Run: headless pygame with SDL's dummy video driver; simulated clock (each Clock.tick advances the game by its frame time, no real sleeping); random seed 0; keys injected as events and as key.get_pressed() state; no mouse input.
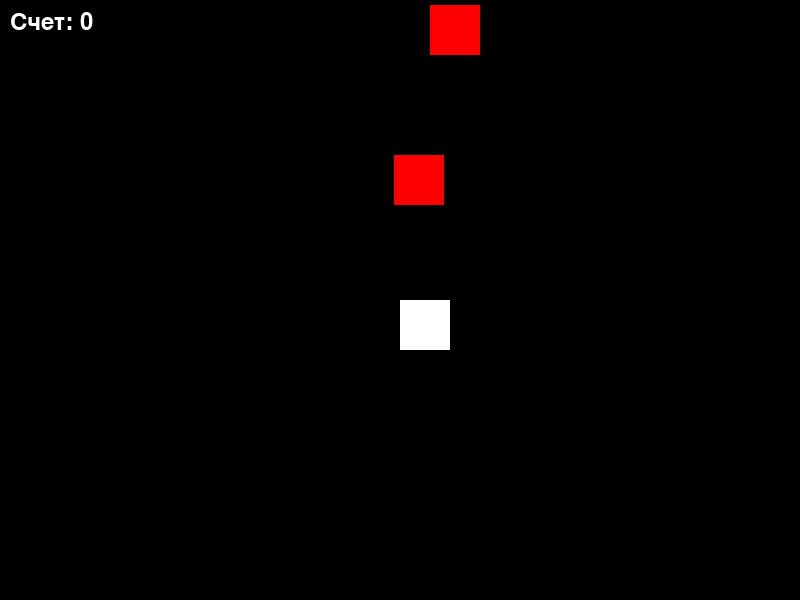
Frame 1 of 4 · flips 1–60 · no input
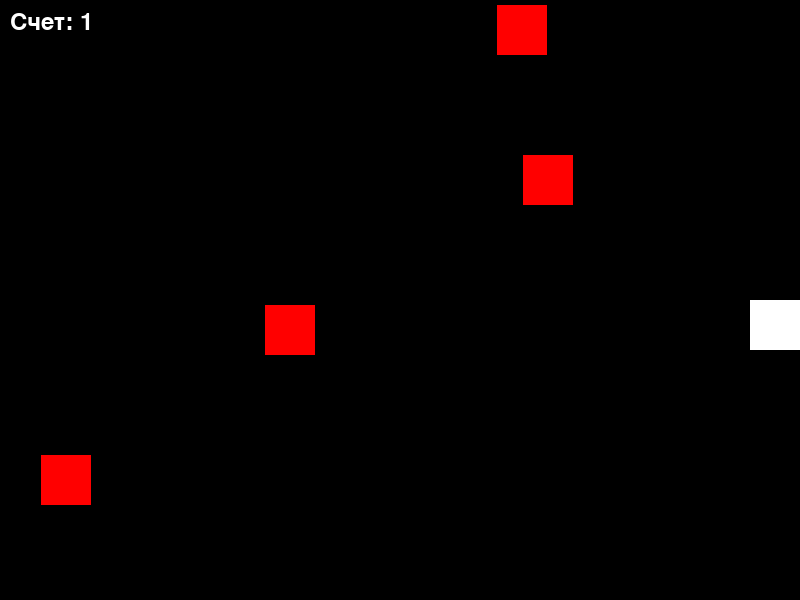
Frame 2 of 4 · flips 61–180 · tapped SPACE, RETURN · held RIGHT (→), D
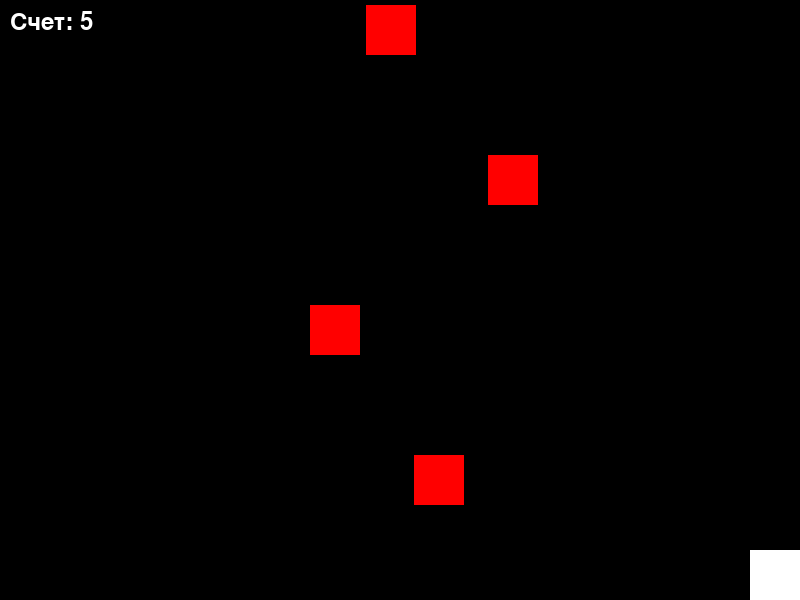
Frame 3 of 4 · flips 181–300 · held DOWN (↓), S
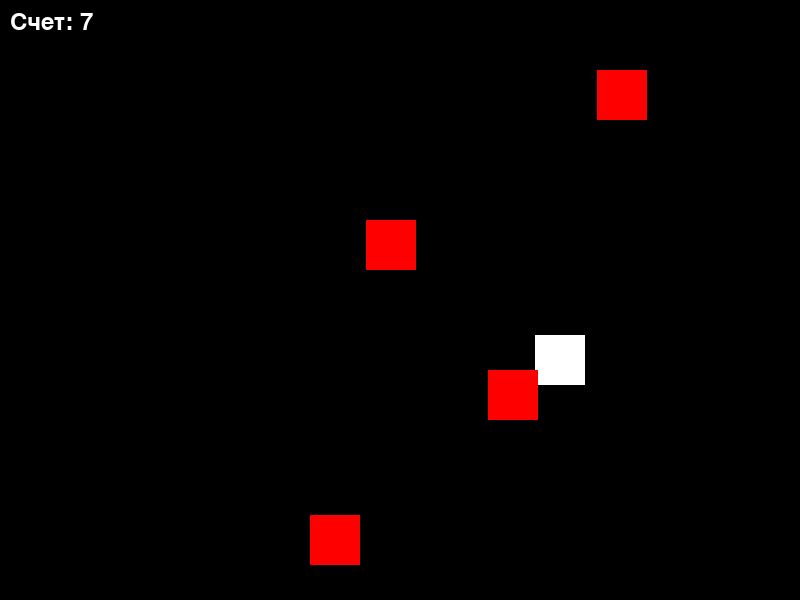
Frame 4 of 4 · flips 301–420 · held LEFT (←), A, UP (↑), W

The pygame program that drew these frames:

import pygame
import random

# Определяем некоторые константы
WIDTH, HEIGHT = 800, 600
PLAYER_SIZE = 50
ENEMY_SIZE = 50
ENEMY_SPAWN_RATE = 30  # Меньше = чаще
PLAYER_SPEED = 5

# Цвета
WHITE = (255, 255, 255)
BLACK = (0, 0, 0)
RED = (255, 0, 0)

class Player:
    def __init__(self):
        self.rect = pygame.Rect(WIDTH // 2, HEIGHT // 2, PLAYER_SIZE, PLAYER_SIZE)

    def move(self):
        keys = pygame.key.get_pressed()
        if keys[pygame.K_LEFT]:
            self.rect.x -= PLAYER_SPEED
        if keys[pygame.K_RIGHT]:
            self.rect.x += PLAYER_SPEED
        if keys[pygame.K_UP]:
            self.rect.y -= PLAYER_SPEED
        if keys[pygame.K_DOWN]:
            self.rect.y += PLAYER_SPEED

        # Ограничиваем движение игрока в пределах экрана
        self.rect.x = max(0, min(WIDTH - PLAYER_SIZE, self.rect.x))
        self.rect.y = max(0, min(HEIGHT - PLAYER_SIZE, self.rect.y))


class Enemy:
    def __init__(self):
        self.rect = pygame.Rect(random.randint(0, WIDTH - ENEMY_SIZE), 0, ENEMY_SIZE, ENEMY_SIZE)

    def move(self):
        self.rect.y += 5  # Скорость движения врага

    def reset(self):
        self.rect.x = random.randint(0, WIDTH - ENEMY_SIZE)
        self.rect.y = 0


def main():
    pygame.init()
    screen = pygame.display.set_mode((WIDTH, HEIGHT))
    pygame.display.set_caption("Выживание")
    clock = pygame.time.Clock()

    player = Player()
    enemies = []
    score = 0
    running = True
    spawn_counter = 0

    while running:
        for event in pygame.event.get():
            if event.type == pygame.QUIT:
                running = False

        # Движение игрока
        player.move()

        # Спавн врагов
        spawn_counter += 1
        if spawn_counter >= ENEMY_SPAWN_RATE:
            enemies.append(Enemy())
            spawn_counter = 0

        # Движение врагов
        for enemy in enemies:
            enemy.move()
            # Если враг выходит за пределы экрана, сбрасываем его
            if enemy.rect.top > HEIGHT:
                enemies.remove(enemy)
                score += 1  # Увеличиваем счет

        # Проверка на столкновение
        for enemy in enemies:
            if player.rect.colliderect(enemy.rect):
                running = False  # Конец игры при столкновении

        # Отрисовка
        screen.fill(BLACK)
        pygame.draw.rect(screen, WHITE, player.rect)
        for enemy in enemies:
            pygame.draw.rect(screen, RED, enemy.rect)

        # Отображение счета
        font = pygame.font.Font(None, 36)
        score_text = font.render(f"Счет: {score}", True, WHITE)
        screen.blit(score_text, (10, 10))

        pygame.display.flip()
        clock.tick(60)

    pygame.quit()


if __name__ == "__main__":
    main()
